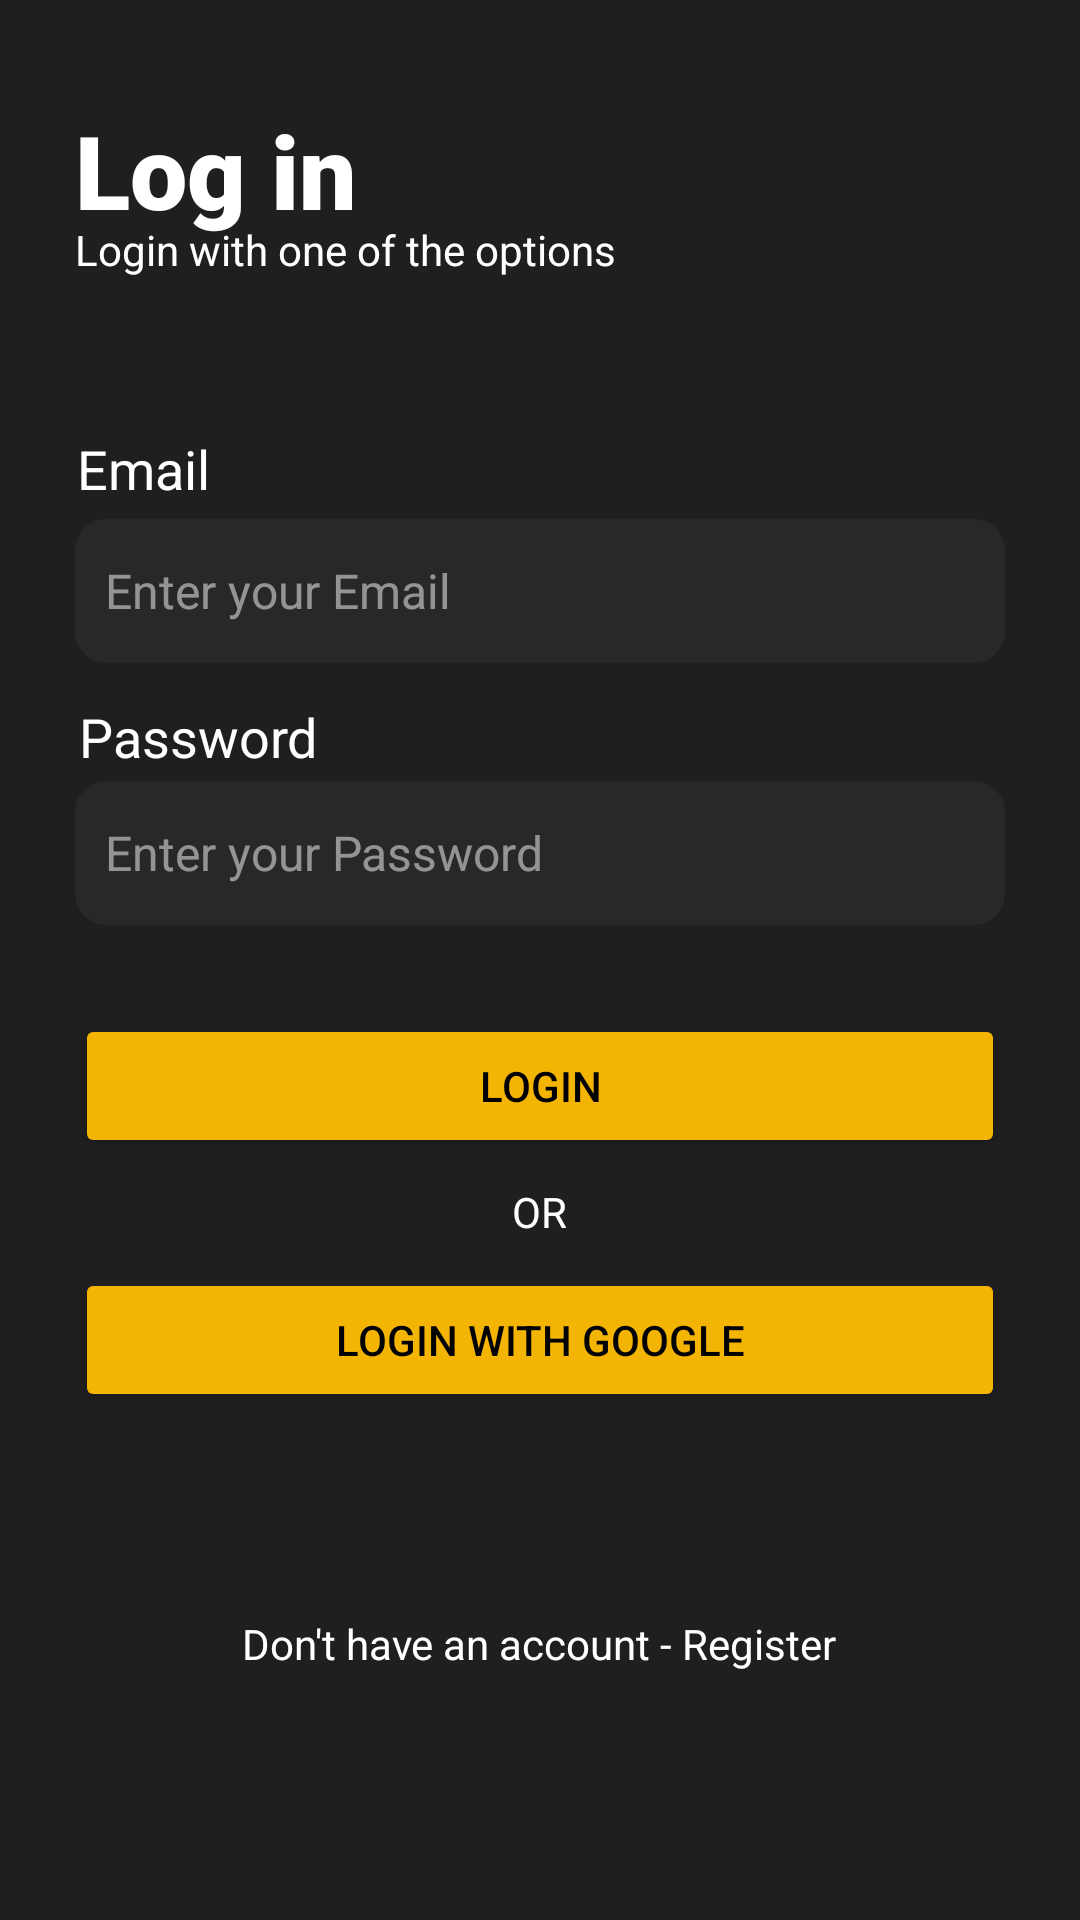

Layout XML and referenced resources for this Android screen:
<!-- AndroidManifest.xml: application theme Theme.GoodTreat -->
<!-- res/layout/fragment_login.xml -->
<?xml version="1.0" encoding="utf-8"?>
<androidx.constraintlayout.widget.ConstraintLayout xmlns:android="http://schemas.android.com/apk/res/android"
    xmlns:app="http://schemas.android.com/apk/res-auto"
    xmlns:tools="http://schemas.android.com/tools"
    android:layout_width="match_parent"
    android:layout_height="match_parent"
    android:background="#1f1f1f"
    android:paddingLeft="25dp"
    android:paddingRight="25dp"
    tools:context=".LoginFragment">

    <TextView
        android:id="@+id/or"
        android:layout_width="236dp"
        android:layout_height="21dp"
        android:text="OR"
        android:textAlignment="center"
        android:textColor="#ffffff"
        android:textColorLink="#FFFFFF"
        app:layout_constraintBottom_toBottomOf="parent"
        app:layout_constraintEnd_toEndOf="parent"
        app:layout_constraintHorizontal_bias="0.496"
        app:layout_constraintStart_toStartOf="parent"
        app:layout_constraintTop_toTopOf="parent"
        app:layout_constraintVertical_bias="0.637" />

    <EditText
        android:id="@+id/emailInputLogin"
        android:layout_width="match_parent"
        android:layout_height="48dp"
        android:background="@drawable/circular_corner"
        android:ems="10"
        android:hint="Enter your Email"
        android:inputType="textEmailAddress"
        android:paddingLeft="10dp"
        android:paddingRight="10dp"
        android:textColor="#FFFFFF"
        android:textColorHint="#80FFFFFF"
        android:textSize="16sp"
        app:layout_constraintBottom_toBottomOf="parent"
        app:layout_constraintEnd_toEndOf="parent"
        app:layout_constraintHorizontal_bias="0.0"
        app:layout_constraintStart_toStartOf="parent"
        app:layout_constraintTop_toTopOf="parent"
        app:layout_constraintVertical_bias="0.292" />

    <TextView
        android:id="@+id/loginPassword"
        android:layout_width="wrap_content"
        android:layout_height="wrap_content"
        android:text="Password"
        android:textColor="#FFFFFF"
        android:textSize="18dp"
        app:layout_constraintBottom_toBottomOf="parent"
        app:layout_constraintEnd_toEndOf="parent"
        app:layout_constraintHorizontal_bias="0.006"
        app:layout_constraintStart_toStartOf="parent"
        app:layout_constraintTop_toTopOf="parent"
        app:layout_constraintVertical_bias="0.379" />

    <EditText
        android:id="@+id/confirmpasswordInput"
        android:layout_width="match_parent"
        android:layout_height="48dp"
        android:background="@drawable/circular_corner"
        android:ems="10"
        android:hint="Enter your Password"
        android:inputType="textPassword"
        android:paddingLeft="10dp"
        android:paddingRight="10dp"
        android:textColor="#FFFFFF"
        android:textColorHint="#80FFFFFF"
        android:textSize="16sp"
        app:layout_constraintBottom_toBottomOf="parent"
        app:layout_constraintEnd_toEndOf="parent"
        app:layout_constraintHorizontal_bias="0.0"
        app:layout_constraintStart_toStartOf="parent"
        app:layout_constraintTop_toTopOf="parent"
        app:layout_constraintVertical_bias="0.44" />

    <Button
        android:id="@+id/signupbutton"
        android:layout_width="match_parent"
        android:layout_height="wrap_content"
        android:backgroundTint="#f3b404"
        android:text="Login"
        android:textColor="#000000"
        app:layout_constraintBottom_toBottomOf="parent"
        app:layout_constraintEnd_toEndOf="parent"
        app:layout_constraintHorizontal_bias="0.0"
        app:layout_constraintStart_toStartOf="parent"
        app:layout_constraintTop_toTopOf="parent"
        app:layout_constraintVertical_bias="0.571" />

    <Button
        android:id="@+id/login_button3"
        android:layout_width="match_parent"
        android:layout_height="wrap_content"
        android:backgroundTint="#f3b404"
        android:text="Login with Google"
        android:textColor="#020202"
        app:layout_constraintBottom_toBottomOf="parent"
        app:layout_constraintEnd_toEndOf="parent"
        app:layout_constraintStart_toStartOf="parent"
        app:layout_constraintTop_toTopOf="parent"
        app:layout_constraintVertical_bias="0.714" />

    <TextView
        android:id="@+id/news_heading_label"
        android:layout_width="wrap_content"
        android:layout_height="wrap_content"
        android:text="Email"
        android:textColor="#FFFFFF"
        android:textSize="18dp"
        app:layout_constraintBottom_toBottomOf="parent"
        app:layout_constraintEnd_toEndOf="parent"
        app:layout_constraintHorizontal_bias="0.002"
        app:layout_constraintStart_toStartOf="parent"
        app:layout_constraintTop_toTopOf="parent"
        app:layout_constraintVertical_bias="0.234" />

    <TextView
        android:id="@+id/edit_news_heading"
        android:layout_width="wrap_content"
        android:layout_height="wrap_content"
        android:fontFamily="sans-serif-black"
        android:text="Log in"
        android:textColor="#FFFFFF"
        android:textColorHint="#FFFFFF"
        android:textColorLink="#FFFFFF"
        android:textSize="34sp"
        app:layout_constraintBottom_toBottomOf="parent"
        app:layout_constraintEnd_toEndOf="parent"
        app:layout_constraintHorizontal_bias="0.0"
        app:layout_constraintStart_toStartOf="parent"
        app:layout_constraintTop_toTopOf="parent"
        app:layout_constraintVertical_bias="0.057" />

    <TextView
        android:id="@+id/create_sub_title"
        android:layout_width="236dp"
        android:layout_height="21dp"
        android:text="@string/login_title"
        android:textColor="#ffffff"
        android:textColorLink="#FFFFFF"
        app:layout_constraintBottom_toBottomOf="parent"
        app:layout_constraintEnd_toEndOf="parent"
        app:layout_constraintHorizontal_bias="0.0"
        app:layout_constraintStart_toStartOf="parent"
        app:layout_constraintTop_toTopOf="parent"
        app:layout_constraintVertical_bias="0.119" />

    <TextView
        android:id="@+id/login_link"
        android:layout_width="226dp"
        android:layout_height="29dp"
        android:text="Don't have an account - Register"
        android:textAlignment="center"
        android:textColor="#ffffff"
        android:textColorLink="#FFFFFF"
        app:layout_constraintBottom_toBottomOf="parent"
        app:layout_constraintEnd_toEndOf="parent"
        app:layout_constraintHorizontal_bias="0.497"
        app:layout_constraintStart_toStartOf="parent"
        app:layout_constraintTop_toTopOf="parent"
        app:layout_constraintVertical_bias="0.881" />

</androidx.constraintlayout.widget.ConstraintLayout>
<!-- resources referenced by this layout -->
<resources>
  <!-- drawable circular_corner (drawable) -->
  <?xml version="1.0" encoding="utf-8"?>
      <shape xmlns:android="http://schemas.android.com/apk/res/android" >
          <stroke
              android:width="1dp"
              android:color="#FF292828" />
          <solid android:color="#FF292828" />
          <corners android:radius="10dp"/>
      </shape>
  <string name="login_title">Login with one of the options</string>
  <style name="Theme.GoodTreat" parent="Theme.MaterialComponents.DayNight.NoActionBar">
          
          <item name="colorPrimary">@color/purple_500</item>
          <item name="colorPrimaryVariant">@color/purple_700</item>
          <item name="colorOnPrimary">@color/white</item>
          
          <item name="colorSecondary">@color/teal_200</item>
          <item name="colorSecondaryVariant">@color/teal_700</item>
          <item name="colorOnSecondary">@color/black</item>
          
          <item name="android:statusBarColor">?attr/colorPrimaryVariant</item>
          
      </style>
  <color name="white">#ffffff</color>
  <!-- not gathered from this repository: default colours our renderer supplied (Android Studio template values) -->
  <color name="purple_500">#FF6200EE</color>
  <color name="purple_700">#FF3700B3</color>
  <color name="teal_200">#FF03DAC5</color>
  <color name="teal_700">#FF018786</color>
  <color name="black">#FF000000</color>
</resources>
